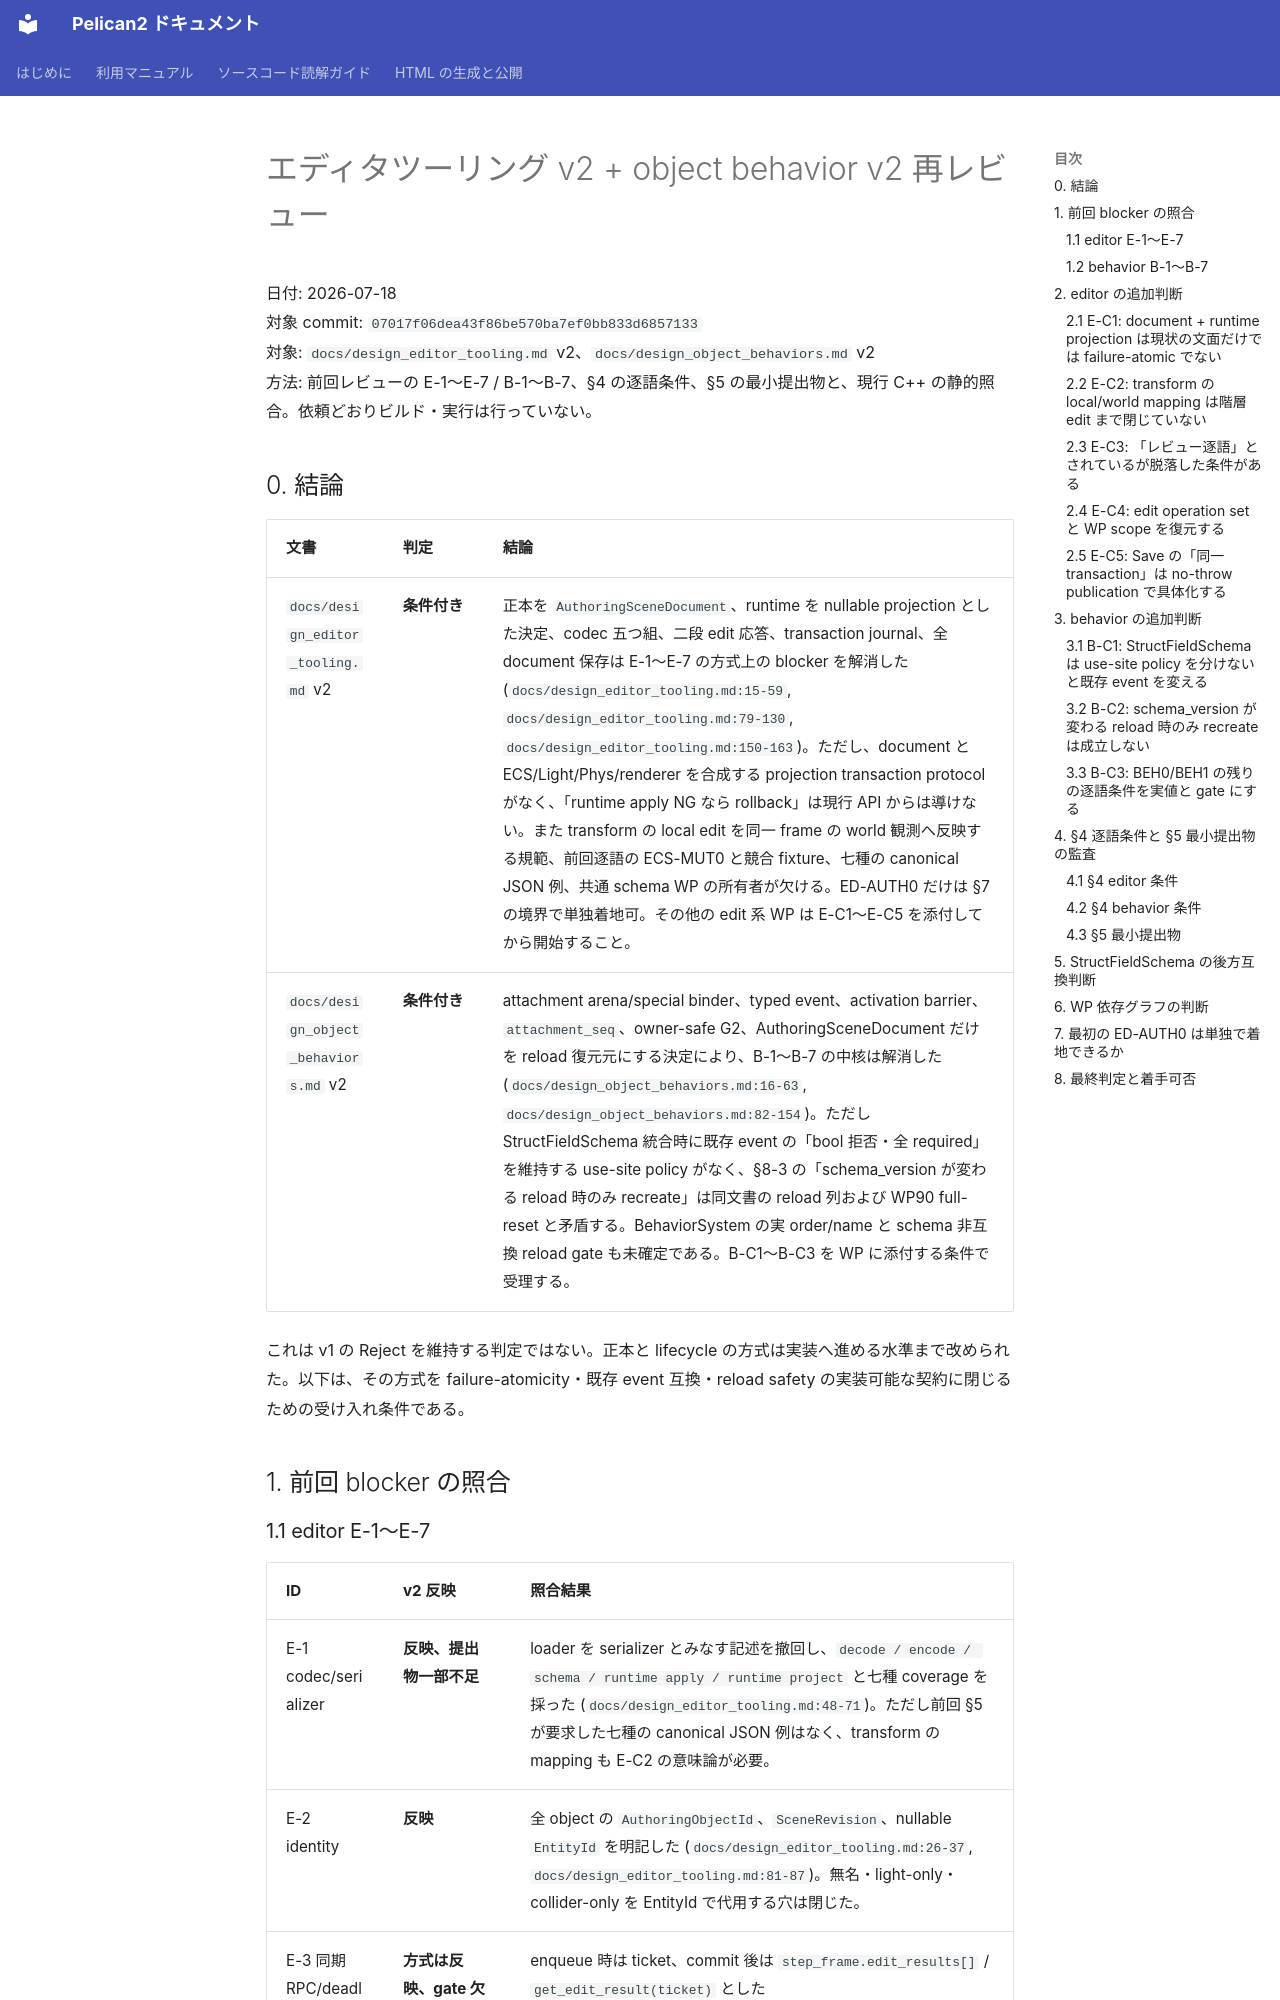

repository: pelican-games/peligraph · page: design_reviews/2026-07-18_editor_behavior_v2_rereview_codex.html · generator: mkdocs

# エディタツーリング v2 + object behavior v2 再レビュー

日付: 2026-07-18  
対象 commit: `07017f06dea43f86be570ba7ef0bb833d6857133`  
対象: `docs/design_editor_tooling.md` v2、`docs/design_object_behaviors.md` v2  
方法: 前回レビューの E-1〜E-7 / B-1〜B-7、§4 の逐語条件、§5 の最小提出物と、現行 C++ の静的照合。依頼どおりビルド・実行は行っていない。

## 0. 結論

| 文書 | 判定 | 結論 |
|---|---|---|
| `docs/design_editor_tooling.md` v2 | **条件付き** | 正本を `AuthoringSceneDocument`、runtime を nullable projection とした決定、codec 五つ組、二段 edit 応答、transaction journal、全 document 保存は E-1〜E-7 の方式上の blocker を解消した (`docs/design_editor_tooling.md:15-59`, `docs/design_editor_tooling.md:79-130`, `docs/design_editor_tooling.md:150-163`)。ただし、document と ECS/Light/Phys/renderer を合成する projection transaction protocol がなく、「runtime apply NG なら rollback」は現行 API からは導けない。また transform の local edit を同一 frame の world 観測へ反映する規範、前回逐語の ECS-MUT0 と競合 fixture、七種の canonical JSON 例、共通 schema WP の所有者が欠ける。ED-AUTH0 だけは §7 の境界で単独着地可。その他の edit 系 WP は E-C1〜E-C5 を添付してから開始すること。 |
| `docs/design_object_behaviors.md` v2 | **条件付き** | attachment arena/special binder、typed event、activation barrier、`attachment_seq`、owner-safe G2、AuthoringSceneDocument だけを reload 復元元にする決定により、B-1〜B-7 の中核は解消した (`docs/design_object_behaviors.md:16-63`, `docs/design_object_behaviors.md:82-154`)。ただし StructFieldSchema 統合時に既存 event の「bool 拒否・全 required」を維持する use-site policy がなく、§8-3 の「schema_version が変わる reload 時のみ recreate」は同文書の reload 列および WP90 full-reset と矛盾する。BehaviorSystem の実 order/name と schema 非互換 reload gate も未確定である。B-C1〜B-C3 を WP に添付する条件で受理する。 |

これは v1 の Reject を維持する判定ではない。正本と lifecycle の方式は実装へ進める水準まで改められた。以下は、その方式を failure-atomicity・既存 event 互換・reload safety の実装可能な契約に閉じるための受け入れ条件である。

## 1. 前回 blocker の照合
